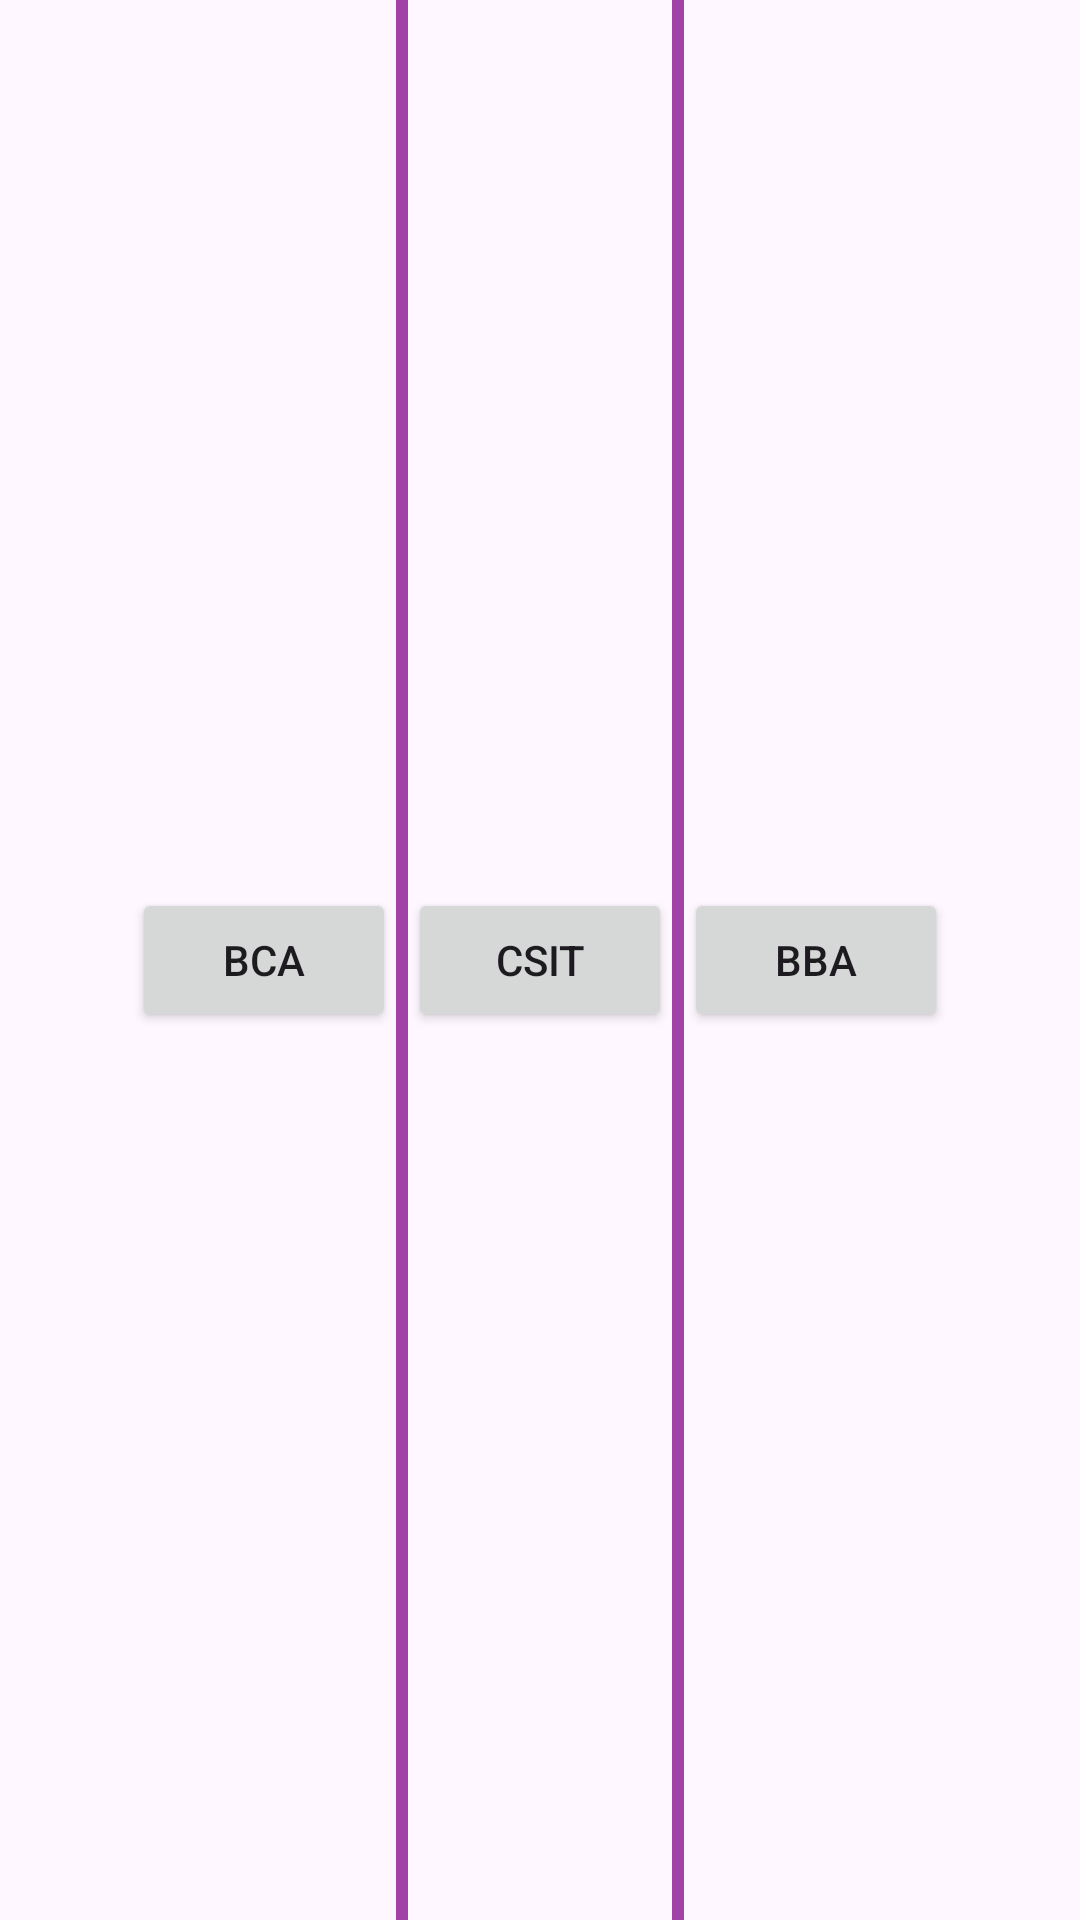

Layout XML and referenced resources for this Android screen:
<!-- AndroidManifest.xml: application theme Theme.Anjilapplab1 -->
<!-- res/layout/linearlayoutex.xml -->
<?xml version="1.0" encoding="utf-8"?>
<LinearLayout xmlns:android="http://schemas.android.com/apk/res/android"
             android:orientation="horizontal"
             android:layout_width="match_parent"
             android:layout_height="match_parent"
    android:weightSum="3"
    android:divider="@drawable/divider"
    android:showDividers="middle"
    android:id="@+id/main"
    android:gravity="center"
    >
    <Button
        android:layout_width="wrap_content"
        android:layout_height="wrap_content"
        android:text="@string/btn1"
        android:id="@+id/btn1"
        />
    <Button
        android:layout_width="wrap_content"
        android:layout_height="wrap_content"
        android:text="@string/btn2"
        />
    <Button
        android:layout_width="wrap_content"
        android:layout_height="wrap_content"
        android:text="@string/btn3"
        />
</LinearLayout>
<!-- resources referenced by this layout -->
<resources>
  <!-- drawable divider (drawable) -->
  <?xml version="1.0" encoding="utf-8"?>
  <shape xmlns:android="http://schemas.android.com/apk/res/android">
  <solid
      android:color="#a142a6"
      />
      <size
          android:width="4dp"
          />
  </shape>
  <string name="btn1">BCA</string>
  <string name="btn2">CSIT</string>
  <string name="btn3">BBA</string>
  <style name="Theme.Anjilapplab1" parent="Base.Theme.Anjilapplab1" />
  <style name="Base.Theme.Anjilapplab1" parent="Theme.Material3.DayNight.NoActionBar">
          
          
      </style>
</resources>
